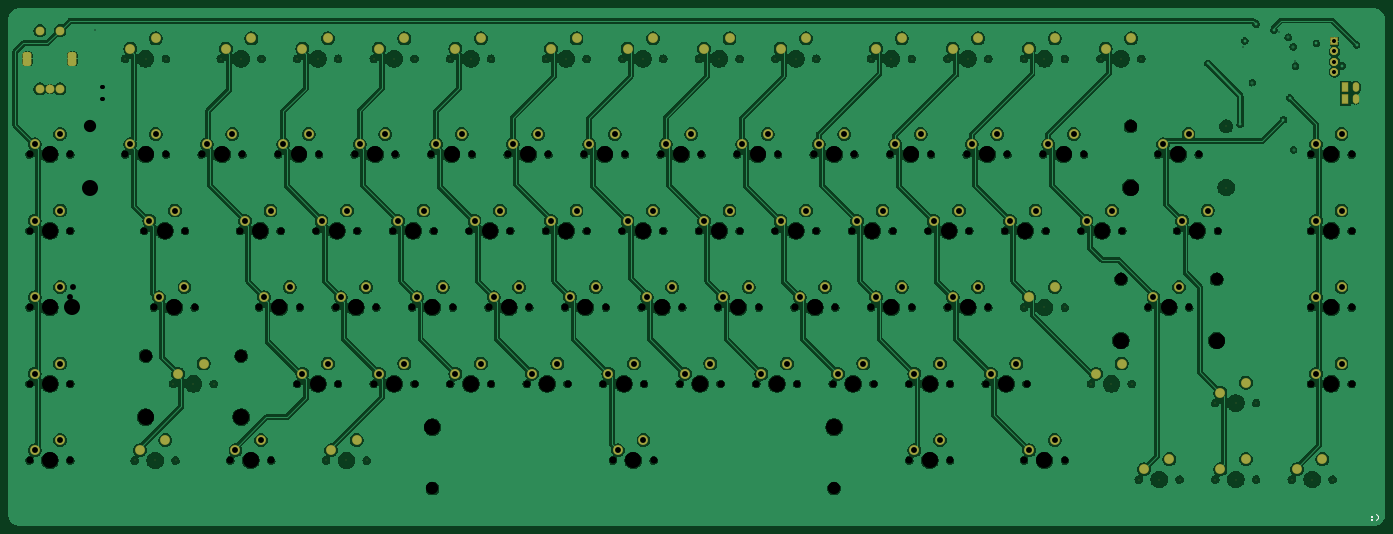
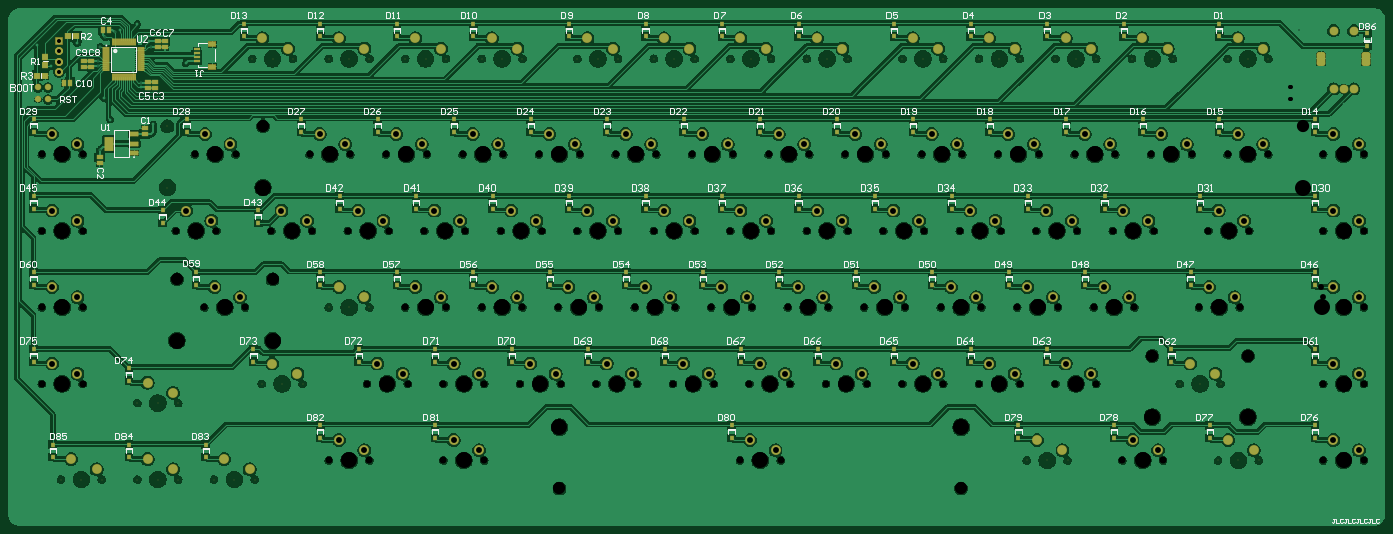
Circuit board: 12 layer files. Board 343.0 x 129.0 mm.
- drill: pcb-RoundHoles-NonPlated.TXT (3371 bytes)
- drill: pcb-RoundHoles-Plated.TXT (6232 bytes)
- drill: pcb-SlotHoles-Plated.TXT (176 bytes)
- bottom_copper: pcb.GBL (343299 bytes)
- bottom_silk: pcb.GBO (50452 bytes)
- paste: pcb.GBP (7300 bytes)
- bottom_mask: pcb.GBS (17332 bytes)
- outline: pcb.GKO (271 bytes)
- top_copper: pcb.GTL (281956 bytes)
- top_silk: pcb.GTO (494 bytes)
- paste: pcb.GTP (270 bytes)
- top_mask: pcb.GTS (10320 bytes)

=== drill: pcb-RoundHoles-NonPlated.TXT ===
M48
;Layer_Color=9474304
;FILE_FORMAT=4:4
METRIC,LZ
;TYPE=NON_PLATED
T05F00S00C1.7500
T06F00S00C3.0480
T07F00S00C3.9878
%
T05
X00163512Y00333375
X00265112
X0042545
X0052705
X00663575
X00765175
X009017
X010033
X01616075
X01717675
X02354263
X02455862
X02640013
X02741613
X02925763Y0028575
X03027362
X03116263
X03217863
X03306762
X03408362
X03455988Y00523875
X03354388
X03217863Y0047625
X03354388Y00714375
X03455988
X03051175
X02949575
X029083Y00523875
X028067
X03116263Y0047625
X02646363Y00523875
X02544763
X02455862
X02449512Y00714375
X02551113
X0264001Y00714374
X0274161
X02360612Y00714375
X02259012
X02170112
X02068513
X02074863Y00523875
X02163763
X02265363
X02354263
X01973262
X01884362
X01782762
X01693862
X01592263
X01598613Y00714375
X01687513
X01789113
X01878013
X01979612
X01497012
X01408112
X01306512
X01217613
X01211263Y00523875
X01312863
X01401763
X01503362
X01122363
X01020762
X00931862
X00830263
X00836612Y00714375
X00925512
X01027113
X01116012
X00735013
X00574675
X00473075
X005207Y00523875
X006223
X00265112
X00163512
Y00714375
X00265112
Y00904875
X00163512
Y01095375
X00265112
X00401637
X00503237
X00592137
X00693737
X00782637
X00788988Y00904875
X00687387
X00550863
X00449263
X00877887
X00979488
X01068388
X01169987
X01163637Y01095375
X01074737
X00973138
X00884238
X01265238
X01354138
X01455737
X01544637
X01550988Y00904875
X01449388
X01360488
X01258887
X01639888
X01741487
X01830388
X01931987
X01925638Y01095375
X01836738
X01735137
X01646237
X02027238
X02116138
X02217737
X02306638
X02312988Y00904875
X02211387
X02122487
X02020887
X02401888
X02503488
X02592387
X02693987
X02687638Y01095375
X02598737
X02497137
X02408237
X02789237
X02973387
X03074987
X03122613Y00904875
X03021013
X02884488
X02782888
X03354388
X03455988
Y01095375
X03354388
X02932112Y013335
X02830512
X02741613
X02640013
X02551113
X02449512
X02360612
X02259012
X02122487
X02020887
X01931987
X01830388
X01741487
X01639888
X01550988
X01449388
X01312863
X01211263
X01122363
X01020762
X00931862
X00830263
X00741363
X00639762
X00503237
X00401637
T06
X01166876Y00263525
X02166874
X02881313Y00784225
X03119438
X00690563Y00593725
X00452438
X02905125Y01165225
X0314325
T07
X00214312Y00333375
X0047625
X00714375
X009525
X01666875
X02405063
X02690812
X02976562Y0028575
X03167062
X03357563
X03405187Y00523875
Y00714375
X03119438Y00631825
X03000375Y00714375
X02881313Y00631825
X028575Y00523875
X03167062Y0047625
X02595562Y00523875
X02405063
X02500312Y00714375
X0269081Y00714374
X02309812Y00714375
X02119312
X02024062Y00523875
X02214563
X02166874Y00415925
X01833562Y00523875
X01643062
X01738313Y00714375
X01928813
X01547812
X01357312
X01262063Y00523875
X01452563
X01071562
X00881062
X00976312Y00714375
X01166813
X01166876Y00415925
X00690563Y00441325
X005715Y00523875
X00452438Y00441325
X00523875Y00714375
X00785813
X00214312
Y00523875
Y00904875
Y01095375
X00452438
X00642937
X00738187Y00904875
X00500062
X00928688
X01119187
X01023938Y01095375
X00833438
X01214437
X01404937
X01309688Y00904875
X01500188
X01690688
X01881187
X01785938Y01095375
X01595437
X01976438
X02166938
X02357437
X02262188Y00904875
X02071687
X02452688
X02643188
X02547937Y01095375
X02738438
X02905125Y01012825
X02833687Y00904875
X03071812
X0314325Y01012825
X03024188Y01095375
X03405187
Y00904875
X02881313Y013335
X02690812
X02500312
X02309812
X02071687
X01881187
X01690688
X01500188
X01262063
X01071562
X00881062
X00690563
X00452438
M30

=== drill: pcb-RoundHoles-Plated.TXT ===
M48
;Layer_Color=9474304
;FILE_FORMAT=4:4
METRIC,LZ
;TYPE=PLATED
T01F00S00C0.3000
T02F00S00C1.0000
T03F00S00C1.4700
%
T01
X00138Y0026
X00204
X00304
Y0036
X00138
X00404
Y0026
X00504
X00604
X00704
X00604Y0036
X00804
Y0026
X00904
X01004
X01104
Y0036
X01004
X01204
X01304
X01404
X01504
Y0026
X01404
X01304
X01204
X01604
X01704
X01804
X01904
Y0036
X01804
X01704
X02004
X02104
X02204
X02304
Y0026
X02204
X02104
X02004
X02404
X02504
X02604
X02704
X02604Y0036
X02504
X02804
X02904
Y0026
X03004
X03104
X02804
X03204
X03304
X03404
X03526
X0353Y00378
X03534Y0046
Y00562
Y0066
Y0076
X03404
Y0066
Y0056
Y0046
X03304
Y0056
Y0066
Y0076
X03204
Y0066
Y0046
X03104
X03004
X02904
X02804
Y0066
X02904
X03004
X03104
Y0076
X02904
X02804
X02604
Y0066
X02504
Y0056
Y0046
X02604
X02704
Y0056
X02404
Y0066
Y0076
Y0046
X02304
Y0056
Y0066
Y0076
X02204Y0066
Y0056
X02104Y0046
X02004
Y0066
X02104Y0076
X01804Y0066
Y0046
X01904
X01704
X01604Y0066
X01404
X01304
X01204
X01304Y0046
X01404
X01504
X01104Y0066
X01004
X00904
X00804
X00904Y0046
X00704Y0056
Y0066
X00604
Y0046
X00504
X00404
Y0056
Y0066
Y0076
X00504
X00304Y0066
Y0056
X00204
X00138
Y0046
X00204
X00304
X00204Y0066
X00138
Y0076
X00204
Y0086
X00138
Y0096
X00204
Y0106
X00138Y0106
X00304Y0106
Y0086
X00204Y0116
X00404
Y0106
X00504
X00704
Y0096
X00604
Y0086
X00504
X00404
Y0096
X00904
Y0106
X01104
Y0096
X01004Y0086
X00804
X01004Y0116
X01204
Y0106
X01304
X01404
X01504
Y0116
X01404
Y0096
Y0086
X01504
X01304
Y0096
X01204Y0086
X01604
X01704
X01804
X01904
Y0106
Y0116
X01804Y0106
X01704
Y0116
X01604Y0106
X02004
X02104
X02204
X02304
Y0116
X02104
Y0086
X02204
X02304
X02004
X02404
X02504
X02704
X02604Y0096
Y0106
X02404
X02804
X02904
X03104
Y0086
X03004
X02904
X02804Y0096
X03004Y0116
X03178Y0117
X03226Y01162
X03286Y01182
X03304Y0116
X03311375Y01106594
X03312Y01056
X03296Y01012
X03206
X03236Y01058
X032Y01098
X03404Y0106
X03404Y01012
X03404Y0096
Y0086
X03304
X03204
X03534Y00862
Y0096
X03532Y0106
Y01162
X03404Y0116
X0342Y01258
Y01278
X03432Y01316
X03372Y0131
X03364Y01292
X0337Y01356
X03368Y01372
X03346Y0138
X03326
Y01402
X03346
Y01356
X03326
X03309935Y01363264
X03298029Y01387077
X03274216Y01398983
X0326231Y01404936
X03218Y0142
X03204Y0145
X03206Y01384
X0319Y01378
X03184919Y01363264
X0324Y01344
Y01322
X03264
Y01344
X03315888Y01327546
Y01315639
X03302Y01236
X0321Y01262
X03208732Y01273968
X03304Y0145
X03404
X03504
X03532Y0142
Y0136
Y01294
X03492Y01304
Y0133
X03468Y01368
X0349Y01262
Y01232
X03122Y01326
X03098Y01322
X03072Y01314
X0304Y0134
X03012
Y0136
Y0138
X0305
X0307
X03094
Y01362
X03122
Y0138
X03104Y0145
X03004
X02904
X02804
X02804Y0136
X03012Y0132
X02704Y0145
X02604
X02604Y0136
X02504Y0145
X02404
X02404Y0136
X02304Y0145
X02204
X02204Y0136
X02104Y0145
X02004
X02004Y0136
X01902Y0145
X01804
X01804Y0136
X01704Y0145
X01604
X01604Y0136
Y0126
X01504
X01502Y0145
X01404
Y0136
X01302Y0145
X01202
X01204Y0126
X01304
X01104
X01004
Y0136
Y0145
X00906
X00804
Y0136
Y0126
X00904
X01104Y0145
X007
X00604
X00604Y0136
X00502Y0145
X00404
X00404Y0126
X00504
X00704
X00304
X00298Y01334
X00244
X00182
X00158Y01298
X00214Y01296
Y01222
X00138Y01438
X00302Y0145
T02
X0344011Y01232296
X0346551
Y01262061
X0344011
X03412997Y01300883
Y01326283
Y01351683
Y01377083
X00239312Y014035
X00189312
Y012585
X00214312
X00239312
T03
X00176213Y00358775
X00239713Y00384175
X0043815Y00358775
X0050165Y00384175
X00676275Y00358775
X00739775Y00384175
X009144Y00358775
X009779Y00384175
X01628775Y00358775
X01692275Y00384175
X02366962Y00358775
X02430462Y00384175
X02652712Y00358775
X02716212Y00384175
X02938463Y0031115
X03001963Y0033655
X03128962Y0031115
X03192462Y0033655
X03319463Y0031115
X03382963Y0033655
X03367087Y00549275
X03430587Y00574675
Y00765175
X03367087Y00739775
X03192462Y0052705
X03128962Y0050165
X028829Y00574675
X028194Y00549275
X02962275Y00739775
X03025775Y00765175
X0271621Y00765174
X0265271Y00739774
X02525712Y00765175
X02462213Y00739775
X02430462Y00574675
X02557462Y00549275
X02620963Y00574675
X02366962Y00549275
X02239962Y00574675
X02176463Y00549275
X02049462Y00574675
X01985963Y00549275
X02081212Y00739775
X02144713Y00765175
X02271712Y00739775
X02335213Y00765175
X01954212
X01890712Y00739775
X01763712Y00765175
X01700213Y00739775
X01668463Y00574675
X01604962Y00549275
X01795462
X01858963Y00574675
X01477962
X01414462Y00549275
X01287462Y00574675
X01223962Y00549275
X01192213Y00765175
X01319212Y00739775
X01382713Y00765175
X01509713Y00739775
X01573212Y00765175
X01128712Y00739775
X01001712Y00765175
X00938213Y00739775
X00811212Y00765175
X00842962Y00549275
X00906462Y00574675
X01033463Y00549275
X01096963Y00574675
X005969
X005334Y00549275
X00549275Y00765175
X00485775Y00739775
X00747712
X00239713Y00765175
X00176213Y00739775
Y00549275
X00239713Y00574675
Y00955675
X00176213Y00930275
Y01120775
X00239713Y01146175
X00414338Y01120775
X00477837Y01146175
X00604837Y01120775
X00668337Y01146175
X00700088Y00930275
X00763587Y00955675
X00525462
X00461963Y00930275
X00890587
X00954088Y00955675
X01081087Y00930275
X01144587Y00955675
X01176338Y01120775
X01049337Y01146175
X00985837Y01120775
X00858838Y01146175
X00795338Y01120775
X01239837Y01146175
X01366837Y01120775
X01430338Y01146175
X01557337Y01120775
X01525587Y00955675
X01462088Y00930275
X01335087Y00955675
X01271588Y00930275
X01652587
X01716087Y00955675
X01843087Y00930275
X01906588Y00955675
X01938338Y01120775
X01811337Y01146175
X01747838Y01120775
X01620838Y01146175
X02001837
X02128837Y01120775
X02192337Y01146175
X02319337Y01120775
X02287587Y00955675
X02224088Y00930275
X02097088Y00955675
X02033587Y00930275
X02414588
X02478087Y00955675
X02605088Y00930275
X02668588Y00955675
X02700338Y01120775
X02763838Y01146175
X02573337
X02509837Y01120775
X02382838Y01146175
X02986088Y01120775
X03049587Y01146175
X03033712Y00930275
X03097213Y00955675
X02859088
X02795587Y00930275
X03367087
X03430587Y00955675
Y01146175
X03367087Y01120775
X02906713Y013843
X02843213Y013589
X02716212Y013843
X02652712Y013589
X02525712Y013843
X02462213Y013589
X02335213Y013843
X02271712Y013589
X02097088Y013843
X02033587Y013589
X01906588Y013843
X01843087Y013589
X01716087Y013843
X01652587Y013589
X01525587Y013843
X01462088Y013589
X01287462Y013843
X01223962Y013589
X01096963Y013843
X01033463Y013589
X00906462Y013843
X00842962Y013589
X00715963Y013843
X00652462Y013589
X00477837Y013843
X00414338Y013589
M30

=== drill: pcb-SlotHoles-Plated.TXT ===
M48
;Layer_Color=9474304
;FILE_FORMAT=4:4
METRIC,LZ
;TYPE=PLATED
T04F00S00C1.5000
%
G90
G05
T04
G00X00158313Y01327
M15
G01Y0134
M16
G00X00270312Y01327
M15
G01Y0134
M16
M17
M30

=== bottom_copper: pcb.GBL (343299 bytes, source omitted) ===
=== bottom_silk: pcb.GBO (50452 bytes, source omitted) ===
=== paste: pcb.GBP (7300 bytes, source omitted) ===
=== bottom_mask: pcb.GBS (17332 bytes, source omitted) ===
=== outline: pcb.GKO ===
G04*
G04 #@! TF.GenerationSoftware,Altium Limited,Altium Designer,25.6.2 (33)*
G04*
G04 Layer_Color=16711935*
%FSLAX44Y44*%
%MOMM*%
G71*
G04*
G04 #@! TF.SameCoordinates,BA1FA69A-D19E-42E0-B421-8A8EBEBE1810*
G04*
G04*
G04 #@! TF.FilePolarity,Positive*
G04*
G01*
G75*
M02*

=== top_copper: pcb.GTL (281956 bytes, source omitted) ===
=== top_silk: pcb.GTO ===
G04*
G04 #@! TF.GenerationSoftware,Altium Limited,Altium Designer,25.6.2 (33)*
G04*
G04 Layer_Color=65535*
%FSLAX44Y44*%
%MOMM*%
G71*
G04*
G04 #@! TF.SameCoordinates,BA1FA69A-D19E-42E0-B421-8A8EBEBE1810*
G04*
G04*
G04 #@! TF.FilePolarity,Positive*
G04*
G01*
G75*
%ADD10C,0.2540*%
D10*
X3504540Y194697D02*
X3507079D01*
Y192157D01*
X3504540D01*
Y194697D01*
Y187079D02*
X3507079D01*
Y184540D01*
X3504540D01*
Y187079D01*
X3517236Y184540D02*
X3522314Y189618D01*
Y194697D01*
X3517236Y199775D01*
M02*

=== paste: pcb.GTP ===
G04*
G04 #@! TF.GenerationSoftware,Altium Limited,Altium Designer,25.6.2 (33)*
G04*
G04 Layer_Color=8421504*
%FSLAX44Y44*%
%MOMM*%
G71*
G04*
G04 #@! TF.SameCoordinates,BA1FA69A-D19E-42E0-B421-8A8EBEBE1810*
G04*
G04*
G04 #@! TF.FilePolarity,Positive*
G04*
G01*
G75*
M02*

=== top_mask: pcb.GTS (10320 bytes, source omitted) ===
